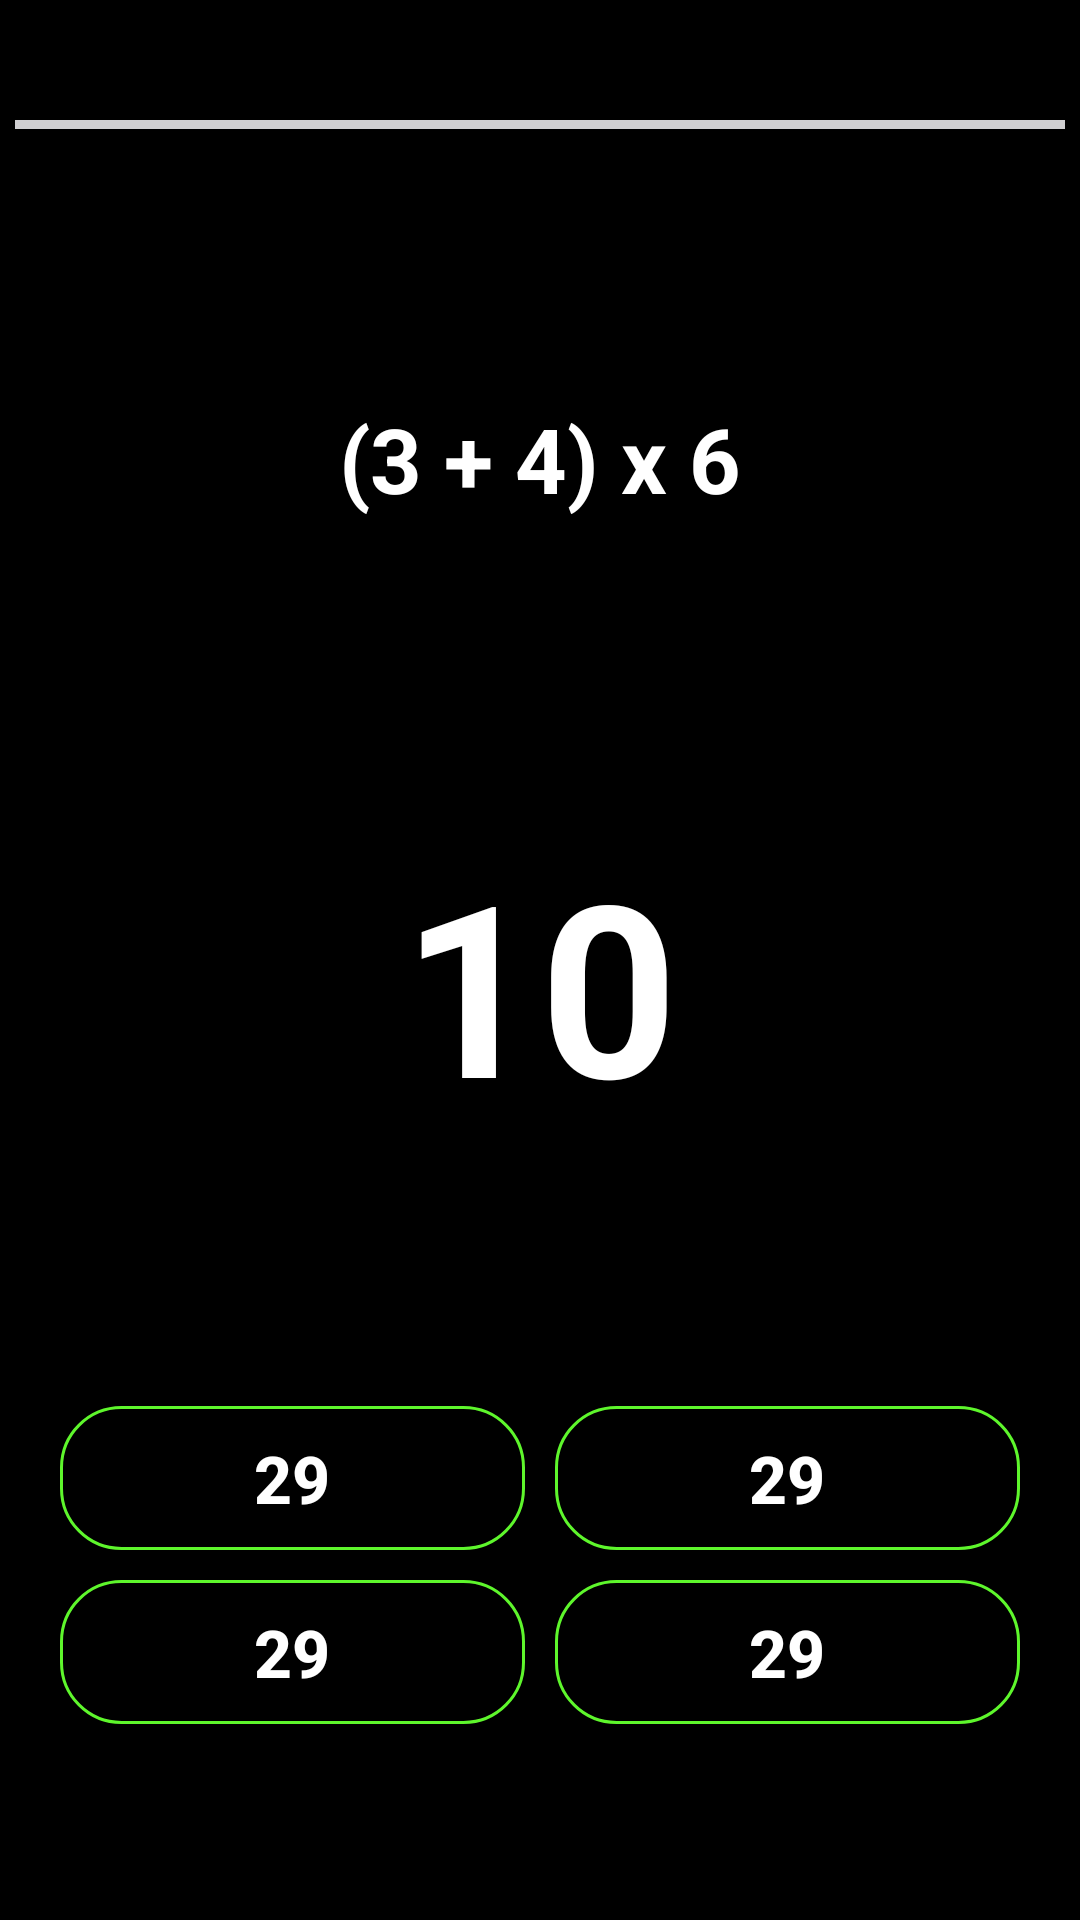

Reconstruct the res/layout file that produces this screen, plus the resources it refers to.
<!-- AndroidManifest.xml: application theme Theme.MentalArithmeticTrainer -->
<!-- res/layout/activity_play.xml -->
<?xml version="1.0" encoding="utf-8"?>
<androidx.constraintlayout.widget.ConstraintLayout xmlns:android="http://schemas.android.com/apk/res/android"
    xmlns:app="http://schemas.android.com/apk/res-auto"
    xmlns:tools="http://schemas.android.com/tools"
    android:layout_width="match_parent"
    android:layout_height="match_parent"
    android:background="@color/black"
    tools:context=".PlayActivity">

    <ProgressBar
        android:id="@+id/horizontalProgressBar"
        style="@style/Widget.AppCompat.ProgressBar.Horizontal"
        android:layout_width="350dp"
        android:layout_height="3dp"
        android:layout_marginTop="40dp"
        android:background="@color/white"
        android:indeterminate="false"
        android:max="10"
        android:progress="0"
        android:progressTint="@color/blue"
        app:layout_constraintTop_toTopOf="parent"
        app:layout_constraintEnd_toEndOf="parent"
        app:layout_constraintStart_toStartOf="parent" />

    <TextView
        android:id="@+id/tvQuestion"
        android:layout_width="match_parent"
        android:layout_height="100dp"
        android:layout_marginTop="60dp"
        android:gravity="center"
        android:text="(3 + 4) x 6"
        android:textSize="30sp"
        android:textColor="@color/white"
        android:textStyle="bold"
        app:layout_constraintEnd_toEndOf="parent"
        app:layout_constraintStart_toStartOf="parent"
        app:layout_constraintTop_toBottomOf="@id/horizontalProgressBar"
        />

    <FrameLayout
        android:id="@+id/frameLayout"
        android:layout_width="150dp"
        android:layout_height="150dp"
        android:layout_marginTop="50dp"
        app:layout_constraintEnd_toEndOf="parent"
        app:layout_constraintStart_toStartOf="parent"
        app:layout_constraintTop_toBottomOf="@id/tvQuestion">

        <ProgressBar
            android:id="@+id/circularProgressBar"
            style="@style/Widget.AppCompat.ProgressBar.Horizontal"
            android:layout_width="150dp"
            android:layout_height="150dp"
            android:background="@drawable/black_pb_bg"
            android:indeterminate="false"
            android:progressDrawable="@drawable/blue_pb_bg"
            android:rotation="-90" />

        <TextView
            android:id="@+id/tvCountDown"
            android:layout_width="match_parent"
            android:layout_height="match_parent"
            android:gravity="center"
            android:text="10"
            android:textColor="@color/white"
            android:textSize="80sp"
            android:textStyle="bold" />
    </FrameLayout>

    <LinearLayout
        android:layout_width="match_parent"
        android:layout_height="wrap_content"
        android:gravity="center"
        android:orientation="vertical"
        android:layout_marginEnd="20dp"
        android:layout_marginStart="20dp"
        app:layout_constraintBottom_toBottomOf="parent"
        app:layout_constraintEnd_toEndOf="parent"
        app:layout_constraintStart_toStartOf="parent"
        app:layout_constraintTop_toBottomOf="@+id/frameLayout">

        <LinearLayout
            android:layout_width="match_parent"
            android:layout_height="wrap_content"
            android:gravity="center"
            android:orientation="horizontal"
            >
            <androidx.appcompat.widget.AppCompatButton
                android:id="@+id/btnOption1"
                android:layout_width="0dp"
                android:layout_height="wrap_content"
                android:background="@drawable/button_bg"
                android:layout_marginEnd="10dp"
                android:layout_weight="1"
                android:text="29"
                android:textColor="@color/white"
                android:textSize="22sp"
                android:textStyle="bold"
                />
            <androidx.appcompat.widget.AppCompatButton
                android:id="@+id/btnOption2"
                android:layout_width="0dp"
                android:layout_height="wrap_content"
                android:background="@drawable/button_bg"
                android:layout_weight="1"
                android:text="29"
                android:textColor="@color/white"
                android:textSize="22sp"
                android:textStyle="bold"
                />
        </LinearLayout>
        <LinearLayout
            android:layout_width="match_parent"
            android:layout_height="wrap_content"
            android:gravity="center"
            android:orientation="horizontal"
            android:layout_marginTop="10dp"
            >
            <androidx.appcompat.widget.AppCompatButton
                android:id="@+id/btnOption3"
                android:layout_width="0dp"
                android:layout_height="wrap_content"
                android:background="@drawable/button_bg"
                android:layout_marginEnd="10dp"
                android:layout_weight="1"
                android:text="29"
                android:textColor="@color/white"
                android:textSize="22sp"
                android:textStyle="bold"
                />
            <androidx.appcompat.widget.AppCompatButton
                android:id="@+id/btnOption4"
                android:layout_width="0dp"
                android:layout_height="wrap_content"
                android:background="@drawable/button_bg"
                android:layout_weight="1"
                android:text="29"
                android:textColor="@color/white"
                android:textSize="22sp"
                android:textStyle="bold"
                />
        </LinearLayout>

    </LinearLayout>

</androidx.constraintlayout.widget.ConstraintLayout>
<!-- resources referenced by this layout -->
<resources>
  <color name="black">#FF000000</color>
  <color name="blue">#03A9F4</color>
  <color name="white">#FFFFFFFF</color>
  <!-- drawable black_pb_bg (drawable) -->
  <?xml version="1.0" encoding="utf-8"?>
  <layer-list xmlns:android="http://schemas.android.com/apk/res/android">
      <item>
          <shape android:shape="ring"
              android:thicknessRatio="70"
              android:innerRadiusRatio="2.5"
              android:useLevel="false"
              >
              <solid
                  android:color="@color/black"/>
          </shape>
      </item>
  </layer-list>
  <!-- drawable blue_pb_bg (drawable) -->
  <?xml version="1.0" encoding="utf-8"?>
  <layer-list xmlns:android="http://schemas.android.com/apk/res/android">
      <item>
          <shape android:shape="ring"
              android:thicknessRatio="70"
              android:innerRadiusRatio="2.5"
              android:useLevel="true"
              >
              <solid
                  android:color="@color/blue"/>
          </shape>
      </item>
  </layer-list>
  <!-- drawable button_bg (drawable) -->
  <?xml version="1.0" encoding="utf-8"?>
  <selector xmlns:android="http://schemas.android.com/apk/res/android">
      <item android:state_pressed="false">
          <shape android:shape="rectangle">
              <stroke android:color="@color/green2"
                  android:width="1dp"
                  />
              <corners android:radius="20dp"/>
          </shape>
      </item>
      <item android:state_pressed="true">
          <shape android:shape="rectangle">
              <stroke android:color="@color/white"
                  android:width="1dp"
                  />
              <corners android:radius="20dp"/>
          </shape>
      </item>
  </selector>
  <style name="Theme.MentalArithmeticTrainer" parent="Base.Theme.MentalArithmeticTrainer" />
  <color name="green2">#5EF62C</color>
  <style name="Base.Theme.MentalArithmeticTrainer" parent="Theme.Material3.Light.NoActionBar">
          
          
          <item name="android:statusBarColor">@color/black</item>
      </style>
</resources>
